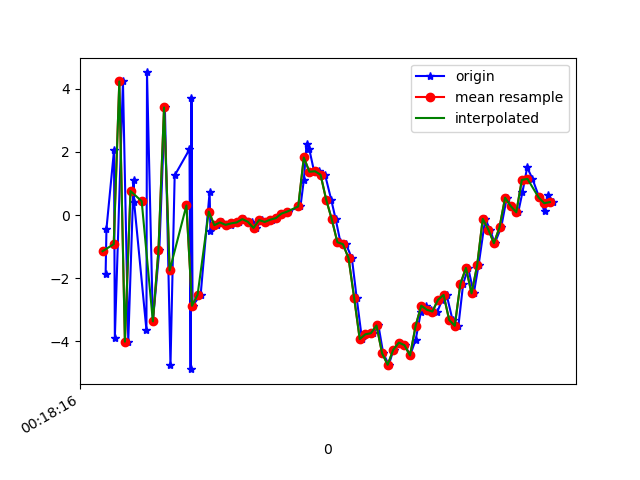

The data file committed next to this chart (first rows):
1617668296871, 363933477940573, -1.8494995, -0.42766738, 8.112225
1617668296874, 363933497171343, -0.4349, -0.2823, -8.829
1617668296901, 363933516402113, 2.051, 0.1446, 9.155
1617668296904, 363933535632883, -3.888, -0.7997, -6.713
1617668296933, 363933554863653, 4.233, 0.8324, 2.4
1617668296952, 363933574094423, -4.006, -0.6573, 3.544
1617668296971, 363933593325193, 1.119, 0.2728, -7.428
1617668296973, 363933612555963, 0.4056, 0.3815, 9.064
1617668297017, 363933631786733, -3.633, -0.6656, -6.723
1617668297019, 363933651017503, 4.518, 0.9679, 1.627
1617668297040, 363933670248273, -3.363, -0.7523, 5.648
1617668297063, 363933689479043, -1.112, 0.2034, -8.619
1617668297083, 363933708709813, 3.41, 0.9592, 6.728
1617668297103, 363933727940583, -4.76, -0.5299, 0.7567
1617668297118, 363933747171353, 1.256, 0.537, -6.961
1617668297171, 363933766402123, 2.083, 0.8404, 8.687
1617668297175, 363933785632893, -4.876, -0.4644, -2.421
1617668297178, 363933804863663, 3.71, 1.096, 3.595
1617668297182, 363933824094433, -2.87, -0.1479, 5.725
1617668297211, 363933843325203, -2.52, -0.2553, -0.7112
1617668297243, 363933862555973, 0.7286, 0.4448, 1.622
1617668297246, 363933881786743, -0.5036, 0.3106, -0.2484
1617668297268, 363933901017513, -0.3188, 0.3129, 0.1089
1617668297287, 363933920248283, -0.23, 0.3763, 0.1636
1617668297319, 363933939479053, -0.3074, 0.3467, 0.1885
1617668297323, 363933958709823, -0.261, 0.4017, 0.1661
1617668297348, 363933977940593, -0.2307, 0.3861, 0.1664
1617668297367, 363933997171363, -0.1269, 0.4106, 0.2285
1617668297382, 363934016402133, -0.2106, 0.3484, 0.2655
1617668297396, 363934035632903, -0.2137, 0.3389, 0.1873
1617668297409, 363934054863673, -0.406, 0.1898, 0.2776
1617668297431, 363934074094443, -0.1557, 0.2896, 0.2637
1617668297446, 363934093325213, -0.2149, 0.3253, 0.2477
1617668297467, 363934112555983, -0.1442, 0.345, 0.3039
1617668297482, 363934131786753, -0.09406, 0.3201, 0.356
1617668297503, 363934151017523, 0.04868, 0.3833, 0.4834
1617668297523, 363934170248293, 0.1104, 0.3478, 0.7084
1617668297568, 363934189479063, 0.2753, 0.325, 1.091
1617668297580, 363934208709833, 1.106, 0.2988, 1.77
1617668297590, 363934227940603, 2.261, 0.1762, 3.508
1617668297599, 363934247171373, 2.109, 0.479, 6.022
1617668297617, 363934266402143, 1.374, 0.6345, 7.238
1617668297636, 363934285632913, 1.388, 0.3268, 6.851
1617668297656, 363934304863683, 1.277, -0.4288, 6.627
1617668297678, 363934324094453, 0.4886, -1.579, 7.139
1617668297694, 363934343325223, -0.1305, -1.945, 7.072
1617668297711, 363934362555993, -0.8575, -1.964, 6.187
1617668297731, 363934381786763, -0.9188, -2.154, 4.747
1617668297752, 363934401017533, -1.365, -2.511, 3.84
1617668297769, 363934420248303, -2.614, -2.188, 3.395
1617668297788, 363934439479073, -3.924, -1.966, 2.196
1617668297809, 363934458709843, -3.773, -1.465, -0.4114
1617668297829, 363934477940613, -3.739, -0.8815, -2.026
1617668297847, 363934497171383, -3.494, -0.6973, -2.308
1617668297864, 363934516402153, -4.375, -0.3819, -2.819
1617668297884, 363934535632923, -4.737, -0.4006, -4.225
1617668297901, 363934554863693, -4.259, 0.03163, -5.712
1617668297922, 363934574094463, -4.035, 0.3827, -5.713
1617668297942, 363934593325233, -4.117, 0.7888, -5.396
1617668297960, 363934612556003, -4.443, 0.5676, -5.807
1617668297980, 363934631786773, -3.949, 0.7134, -6.698
... 26 more rows
